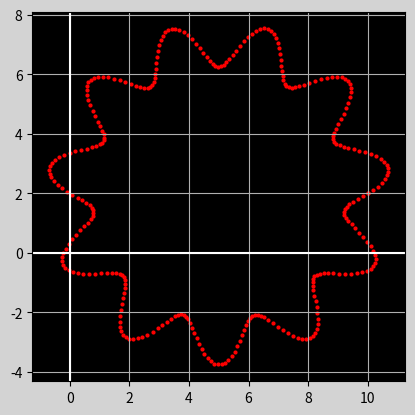

Write the Python code that produced this figure.
#!/usr/bin/python3
"""
Generate/plot a circle with radius that varies as a sine wave.

If output of image is desired, include any string as a 
command line argument.

"""
import sys

import matplotlib.pyplot as plt
import numpy as np

#### Circle-Sine Parameters ####
xCenter = 5.0
yCenter = 2.0
Radius = 5.0
nPts = 300
freq = 11 # Number of "lumps" on the circle
amplitude = 0.75
################################

if len(sys.argv) == 2:
    outFlag = True
else:
    outFlag = False

fig = plt.figure(facecolor='lightgrey')
ax = fig.add_subplot(111)
ax.patch.set_facecolor('black')

ax.set_aspect('equal')
ax.grid(True, which='both')

# Insert X and Y axes
ax.axhline(y=0, color='w')
ax.axvline(x=0, color='w')

# Remove #'s to suppress tick labels
#ax.set_xticklabels([])
#ax.set_yticklabels([])

# Incremental angles around the circle
angle = np.linspace(0, 2*np.pi, nPts, dtype=float)

# Treat the full circumference as 1 second, i.e. basis for Hz
# Array of points in "one second" 
t = np.linspace(0, 1.0, nPts, dtype=float)

# Vary the radius according to sine wave frequency and amplitude
delRadius = amplitude*np.sin(2.0*np.pi*freq*t)

# Convert to x-y coordinates
x = (Radius+delRadius)*np.cos(angle)
x = x + xCenter
y = (Radius+delRadius)*np.sin(angle)
y = y + yCenter

print('len(x) = ', len(x))
print('xmin = {0:8.2f}  xmax = {1:8.2f}'.format(min(x), max(x)))
print('ymin = {0:8.2f}  ymax = {1:8.2f}'.format(min(y), max(y)))

# s is marker size
ax.scatter(x, y, marker='o', s=4.0, color='red')

# Conditionally output image
if outFlag == True:
    fig.savefig('genCircleSine.png', facecolor='lightgrey', format='png')

plt.show()
